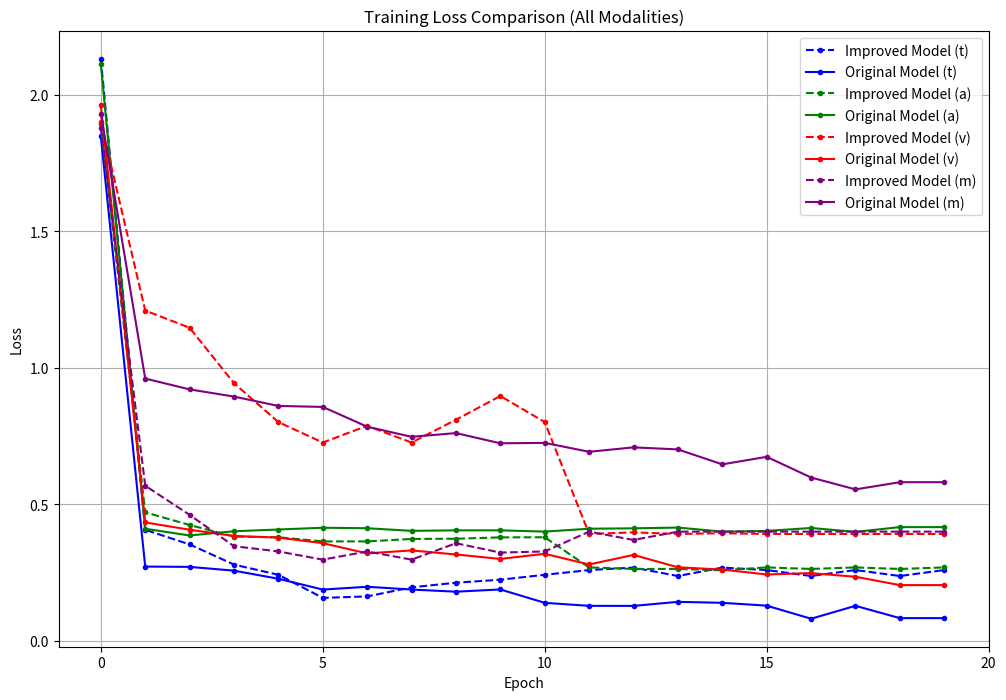
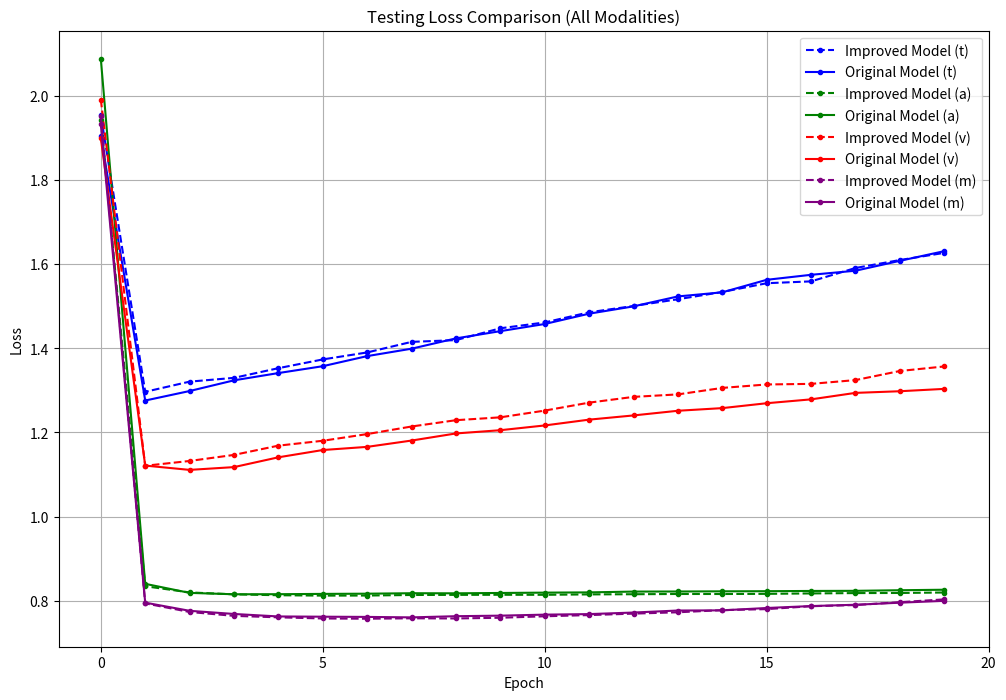
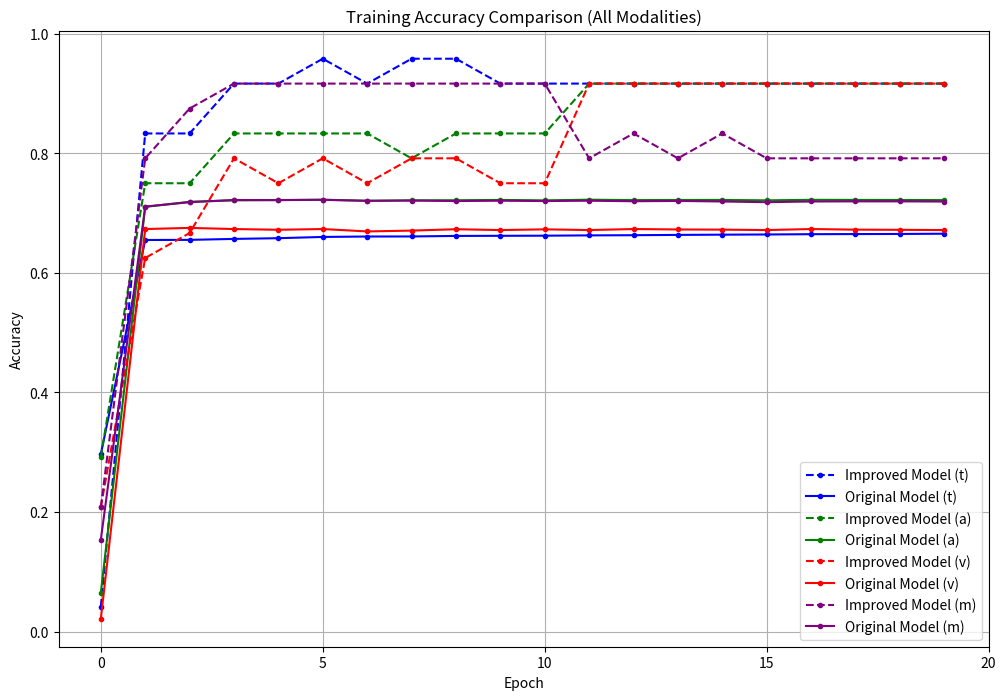
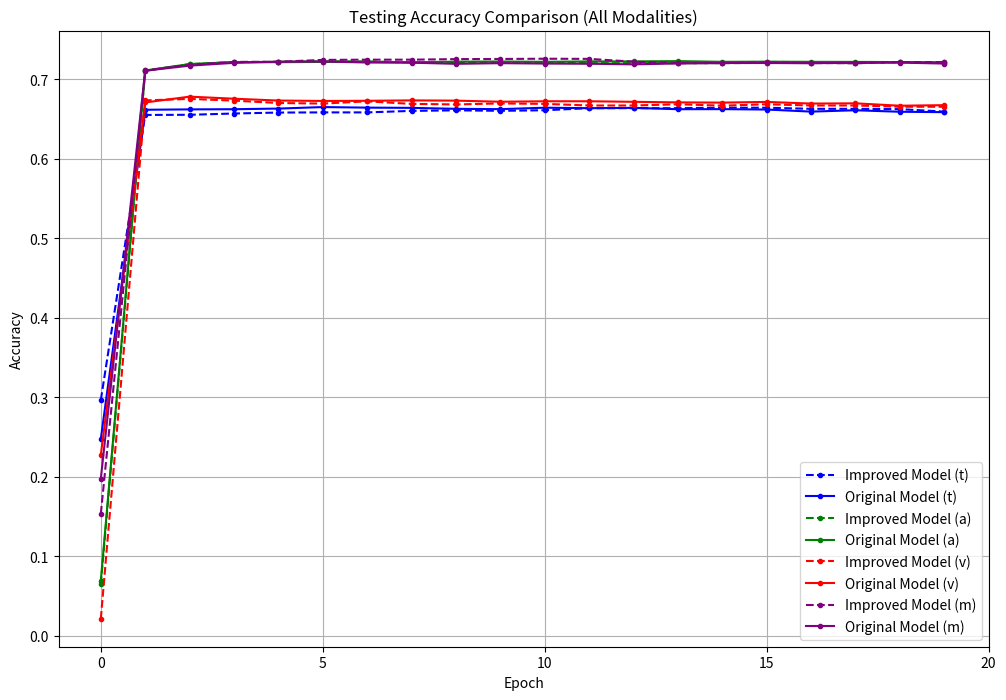

Write Python code to recreate these figures, in order.
import matplotlib.pyplot as plt
import os

# Ensure the image_2 directory exists
if not os.path.exists('image_2'):
    os.makedirs('image_2')

train_acc_t = [
    0.2968, 0.6551, 0.6553, 0.6569, 0.6581, 0.6602, 0.6609, 0.6610, 0.6619, 0.6621,
    0.6623, 0.6628, 0.6631, 0.6636, 0.6640, 0.6643, 0.6648, 0.6650, 0.6652, 0.6656
]

train_acc_a = [
    0.0649, 0.7105, 0.7190, 0.7214, 0.7219, 0.7225, 0.7207, 0.7214, 0.7216, 0.7221,
    0.7214, 0.7225, 0.7218, 0.7220, 0.7221, 0.7214, 0.7223, 0.7221, 0.7220, 0.7218
]

train_acc_v = [
    0.0216, 0.6734, 0.6753, 0.6734, 0.6722, 0.6734, 0.6694, 0.6708, 0.6731, 0.6717,
    0.6729, 0.6717, 0.6734, 0.6727, 0.6724, 0.6717, 0.6734, 0.6724, 0.6721, 0.6717
]

train_acc_m = [
    0.1537, 0.7110, 0.7183, 0.7220, 0.7218, 0.7223, 0.7206, 0.7211, 0.7202, 0.7208,
    0.7202, 0.7208, 0.7199, 0.7204, 0.7195, 0.7183, 0.7195, 0.7197, 0.7197, 0.7194
]


train_loss_t = [1.8487, 0.2716, 0.2705, 0.2566, 0.2270, 0.1873, 0.1976, 0.1874, 0.1796, 0.1877,
                0.1388, 0.1277, 0.1275, 0.1423, 0.1388, 0.1284, 0.0805, 0.1277, 0.0827, 0.0827]
train_loss_a = [2.1128, 0.4102, 0.3855, 0.4010, 0.4074, 0.4139, 0.4121, 0.4025, 0.4043, 0.4044,
                0.3997, 0.4103, 0.4117, 0.4145, 0.3997, 0.4022, 0.4130, 0.3986, 0.4162, 0.4162]
train_loss_v = [1.9616, 0.4334, 0.4066, 0.3837, 0.3777, 0.3573, 0.3199, 0.3308, 0.3159, 0.2996,
                0.3184, 0.2793, 0.3143, 0.2690, 0.2606, 0.2426, 0.2477, 0.2342, 0.2037, 0.2037]
train_loss_m = [1.9316, 0.9606, 0.9208, 0.8945, 0.8602, 0.8566, 0.7841, 0.7471, 0.7607, 0.7233,
                0.7248, 0.6922, 0.7084, 0.7009, 0.6461, 0.6738, 0.5979, 0.5544, 0.5808, 0.5808]

es_train_loss_t = [2.1325, 0.4063, 0.3528, 0.2788, 0.2415, 0.1569, 0.1622, 0.1954, 0.2125, 0.2234, 0.2415, 0.2588, 0.2678, 0.2370, 0.2678, 0.2588, 0.2370, 0.2588, 0.2370, 0.2588]
es_train_loss_a = [1.8936, 0.4703, 0.4239, 0.3816, 0.3790, 0.3638, 0.3638, 0.3728, 0.3737, 0.3786, 0.3790, 0.2685, 0.2629, 0.2629, 0.2580, 0.2685, 0.2629, 0.2685, 0.2629, 0.2685]
es_train_loss_v = [1.9020, 1.2097, 1.1466, 0.9436, 0.8010, 0.7261, 0.7874, 0.7261, 0.8095, 0.8966, 0.8010, 0.3911, 0.3969, 0.3911, 0.3937, 0.3911, 0.3911, 0.3911, 0.3911, 0.3911]
es_train_loss_m = [1.8803, 0.5678, 0.4610, 0.3463, 0.3270, 0.2970, 0.3270, 0.2970, 0.3571, 0.3229, 0.3270, 0.3996, 0.3691, 0.3996, 0.3996, 0.3996, 0.3996, 0.3996, 0.3996, 0.3996]
es_train_acc_t = [0.0417, 0.8333, 0.8333, 0.9167, 0.9167, 0.9583, 0.9167, 0.9583, 0.9583, 0.9167, 0.9167, 0.9167, 0.9167, 0.9167, 0.9167, 0.9167, 0.9167, 0.9167, 0.9167, 0.9167]
es_train_acc_a = [0.2917, 0.7500, 0.7500, 0.8333, 0.8333, 0.8333, 0.8333, 0.7917, 0.8333, 0.8333, 0.8333, 0.9167, 0.9167, 0.9167, 0.9167, 0.9167, 0.9167, 0.9167, 0.9167, 0.9167]
es_train_acc_v = [0.2083, 0.6250, 0.6667, 0.7917, 0.7500, 0.7917, 0.7500, 0.7917, 0.7917, 0.7500, 0.7500, 0.9167, 0.9167, 0.9167, 0.9167, 0.9167, 0.9167, 0.9167, 0.9167, 0.9167]
es_train_acc_m = [0.2083, 0.7917, 0.8750, 0.9167, 0.9167, 0.9167, 0.9167, 0.9167, 0.9167, 0.9167, 0.9167, 0.7917, 0.8333, 0.7917, 0.8333, 0.7917, 0.7917, 0.7917, 0.7917, 0.7917]

# Data for Early Stopped Model (改进后的模型数据)
# Training Loss
es_train_loss_t = [2.1325, 0.4063, 0.3528, 0.2788, 0.2415, 0.1569, 0.1622, 0.1954, 0.2125, 0.2234, 0.2415, 0.2588, 0.2678, 0.2370, 0.2678, 0.2588, 0.2370, 0.2588, 0.2370, 0.2588]
es_train_loss_a = [1.8936, 0.4703, 0.4239, 0.3816, 0.3790, 0.3638, 0.3638, 0.3728, 0.3737, 0.3786, 0.3790, 0.2685, 0.2629, 0.2629, 0.2580, 0.2685, 0.2629, 0.2685, 0.2629, 0.2685]
es_train_loss_v = [1.9020, 1.2097, 1.1466, 0.9436, 0.8010, 0.7261, 0.7874, 0.7261, 0.8095, 0.8966, 0.8010, 0.3911, 0.3969, 0.3911, 0.3937, 0.3911, 0.3911, 0.3911, 0.3911, 0.3911]
es_train_loss_m = [1.8803, 0.5678, 0.4610, 0.3463, 0.3270, 0.2970, 0.3270, 0.2970, 0.3571, 0.3229, 0.3270, 0.3996, 0.3691, 0.3996, 0.3996, 0.3996, 0.3996, 0.3996, 0.3996, 0.3996]

# Testing Loss
es_test_loss_t = [1.9541, 1.2965, 1.3207, 1.3297, 1.3527, 1.3735, 1.3901, 1.4152, 1.4194, 1.4475, 1.4614, 1.4855, 1.5005, 1.5165, 1.5338, 1.5546, 1.5590, 1.5908, 1.6097, 1.6267]
es_test_loss_a = [1.9426, 0.8345, 0.8198, 0.8152, 0.8131, 0.8122, 0.8124, 0.8137, 0.8140, 0.8142, 0.8141, 0.8151, 0.8155, 0.8161, 0.8160, 0.8164, 0.8174, 0.8182, 0.8185, 0.8196]
es_test_loss_v = [1.9909, 1.1208, 1.1322, 1.1466, 1.1686, 1.1802, 1.1961, 1.2141, 1.2291, 1.2359, 1.2519, 1.2708, 1.2845, 1.2904, 1.3058, 1.3140, 1.3154, 1.3244, 1.3460, 1.3568]
es_test_loss_m = [1.9508, 0.7938, 0.7733, 0.7641, 0.7606, 0.7579, 0.7573, 0.7583, 0.7579, 0.7596, 0.7631, 0.7659, 0.7694, 0.7726, 0.7777, 0.7801, 0.7870, 0.7898, 0.7966, 0.8033]

# Training Accuracy
es_train_Acc_t = [0.0417, 0.8333, 0.8333, 0.9167, 0.9167, 0.9583, 0.9167, 0.9583, 0.9583, 0.9167, 0.9167, 0.9167, 0.9167, 0.9167, 0.9167, 0.9167, 0.9167, 0.9167, 0.9167, 0.9167]
es_train_Acc_a = [0.2917, 0.7500, 0.7500, 0.8333, 0.8333, 0.8333, 0.8333, 0.7917, 0.8333, 0.8333, 0.8333, 0.9167, 0.9167, 0.9167, 0.9167, 0.9167, 0.9167, 0.9167, 0.9167, 0.9167]
es_train_Acc_v = [0.2083, 0.6250, 0.6667, 0.7917, 0.7500, 0.7917, 0.7500, 0.7917, 0.7917, 0.7500, 0.7500, 0.9167, 0.9167, 0.9167, 0.9167, 0.9167, 0.9167, 0.9167, 0.9167, 0.9167]
es_train_Acc_m = [0.2083, 0.7917, 0.8750, 0.9167, 0.9167, 0.9167, 0.9167, 0.9167, 0.9167, 0.9167, 0.9167, 0.7917, 0.8333, 0.7917, 0.8333, 0.7917, 0.7917, 0.7917, 0.7917, 0.7917]

# Testing Accuracy
es_test_acc_t = [
    0.2968, 0.6551, 0.6553, 0.6569, 0.6581, 0.6583,
    0.6583, 0.6602, 0.6609, 0.6603, 0.6610, 0.6636,
    0.6636, 0.6636, 0.6642, 0.6642, 0.6628, 0.6628,
    0.6624, 0.6593
]

es_test_acc_a = [
    0.0649, 0.7105, 0.7190, 0.7214, 0.7220, 0.7225,
    0.7225, 0.7211, 0.7206, 0.7206, 0.7206, 0.7202,
    0.7202, 0.7202, 0.7202, 0.7206, 0.7206, 0.7202,
    0.7214, 0.7214
]

es_test_acc_v = [
    0.0216, 0.6734, 0.6753, 0.6731, 0.6701, 0.6694,
    0.6722, 0.6690, 0.6683, 0.6696, 0.6690, 0.6670,
    0.6670, 0.6685, 0.6668, 0.6685, 0.6670, 0.6670,
    0.6654, 0.6654
]

es_test_acc_m = [
    0.1537, 0.7110, 0.7183, 0.7218, 0.7220, 0.7243,
    0.7246, 0.7246, 0.7253, 0.7255, 0.7258, 0.7256,
    0.7221, 0.7202, 0.7204, 0.7211, 0.7204, 0.7201,
    0.7216, 0.7216
]

# Data for Original LFMIM Model (原始模型数据)
# Training Loss


# Testing Loss
test_loss_t = [1.9043, 1.2758, 1.2984, 1.3238, 1.3411, 1.3574, 1.3814, 1.3990, 1.4235, 1.4407, 1.4577, 1.4822, 1.4996, 1.5232, 1.5330, 1.5627, 1.5746, 1.5843, 1.6078, 1.6308]
test_loss_a = [2.0881, 0.8402, 0.8187, 0.8154, 0.8156, 0.8163, 0.8168, 0.8179, 0.8177, 0.8185, 0.8193, 0.8199, 0.8218, 0.8220, 0.8224, 0.8227, 0.8233, 0.8236, 0.8250, 0.8262]
test_loss_v = [1.8992, 1.1212, 1.1110, 1.1176, 1.1409, 1.1582, 1.1657, 1.1807, 1.1976, 1.2053, 1.2166, 1.2304, 1.2404, 1.2515, 1.2578, 1.2694, 1.2786, 1.2940, 1.2979, 1.3035]
test_loss_m = [1.9322, 0.7955, 0.7761, 0.7686, 0.7627, 0.7621, 0.7616, 0.7605, 0.7633, 0.7646, 0.7670, 0.7683, 0.7720, 0.7768, 0.7772, 0.7828, 0.7874, 0.7905, 0.7954, 0.7998]



# Testing Accuracy
test_acc_t = [0.2477, 0.6616, 0.6621, 0.6623, 0.6631, 0.6650, 0.6643, 0.6640, 0.6628, 0.6624, 0.6642, 0.6636, 0.6640, 0.6623, 0.6624, 0.6619, 0.6593, 0.6610, 0.6591, 0.6586]
test_acc_a = [0.0696, 0.7110, 0.7190, 0.7216, 0.7214, 0.7218, 0.7216, 0.7214, 0.7221, 0.7223, 0.7219, 0.7224, 0.7224, 0.7228, 0.7219, 0.7221, 0.7219, 0.7218, 0.7216, 0.7209]
test_acc_v = [0.2275, 0.6708, 0.6781, 0.6755, 0.6732, 0.6727, 0.6729, 0.6734, 0.6731, 0.6717, 0.6723, 0.6723, 0.6716, 0.6709, 0.6706, 0.6715, 0.6694, 0.6697, 0.6667, 0.6674]
test_acc_m = [0.1978, 0.7107, 0.7171, 0.7206, 0.7220, 0.7223, 0.7211, 0.7208, 0.7194, 0.7202, 0.7197, 0.7195, 0.7187, 0.7199, 0.7204, 0.7204, 0.7201, 0.7209, 0.7209, 0.7197]

# Define colors for each modality
colors = ['blue', 'green', 'red', 'purple']

# Plot training loss with all modalities in one figure
plt.figure(figsize=(12, 8))
for i, (es_loss, original_loss) in enumerate(zip([es_train_loss_t, es_train_loss_a, es_train_loss_v, es_train_loss_m],
                                               [train_loss_t, train_loss_a, train_loss_v, train_loss_m])):
    plt.plot(es_loss, label=f'Improved Model ({["t", "a", "v", "m"][i]})', color=colors[i], linestyle='--', marker='.')
    plt.plot(original_loss, label=f'Original Model ({["t", "a", "v", "m"][i]})', color=colors[i], linestyle='-', marker='.')
plt.xlabel('Epoch')
plt.xticks(range(0, 21, 5))
plt.ylabel('Loss')
plt.title('Training Loss Comparison (All Modalities)')
plt.legend()
plt.grid(True)
plt.savefig('image_2/training_loss_all_modalities.png')
plt.close()

# Plot testing loss with all modalities in one figure
plt.figure(figsize=(12, 8))
for i, (es_loss, original_loss) in enumerate(zip([es_test_loss_t, es_test_loss_a, es_test_loss_v, es_test_loss_m],
                                               [test_loss_t, test_loss_a, test_loss_v, test_loss_m])):
    plt.plot(es_loss, label=f'Improved Model ({["t", "a", "v", "m"][i]})', color=colors[i], linestyle='--', marker='.')
    plt.plot(original_loss, label=f'Original Model ({["t", "a", "v", "m"][i]})', color=colors[i], linestyle='-', marker='.')
plt.xlabel('Epoch')
plt.xticks(range(0, 21, 5))
plt.ylabel('Loss')
plt.title('Testing Loss Comparison (All Modalities)')
plt.legend()
plt.grid(True)
plt.savefig('image_2/testing_loss_all_modalities.png')
plt.close()

# Plot training accuracy with all modalities in one figure
plt.figure(figsize=(12, 8))
for i, (es_acc, original_acc) in enumerate(zip([es_train_acc_t, es_train_acc_a, es_train_acc_v, es_train_acc_m],
                                             [train_acc_t, train_acc_a, train_acc_v, train_acc_m])):
    plt.plot(es_acc, label=f'Improved Model ({["t", "a", "v", "m"][i]})', color=colors[i], linestyle='--', marker='.')
    plt.plot(original_acc, label=f'Original Model ({["t", "a", "v", "m"][i]})', color=colors[i], linestyle='-', marker='.')
plt.xlabel('Epoch')
plt.xticks(range(0, 21, 5))
plt.ylabel('Accuracy')
plt.title('Training Accuracy Comparison (All Modalities)')
plt.legend()
plt.grid(True)
plt.savefig('image_2/training_accuracy_all_modalities.png')
plt.close()

# Plot testing accuracy with all modalities in one figure
plt.figure(figsize=(12, 8))
for i, (es_acc, original_acc) in enumerate(zip([es_test_acc_t, es_test_acc_a, es_test_acc_v, es_test_acc_m],
                                             [test_acc_t, test_acc_a, test_acc_v, test_acc_m])):
    plt.plot(es_acc, label=f'Improved Model ({["t", "a", "v", "m"][i]})', color=colors[i], linestyle='--', marker='.')
    plt.plot(original_acc, label=f'Original Model ({["t", "a", "v", "m"][i]})', color=colors[i], linestyle='-', marker='.')
plt.xlabel('Epoch')
plt.xticks(range(0, 21, 5))
plt.ylabel('Accuracy')
plt.title('Testing Accuracy Comparison (All Modalities)')
plt.legend()
plt.grid(True)
plt.savefig('image_2/testing_accuracy_all_modalities.png')
plt.close()
